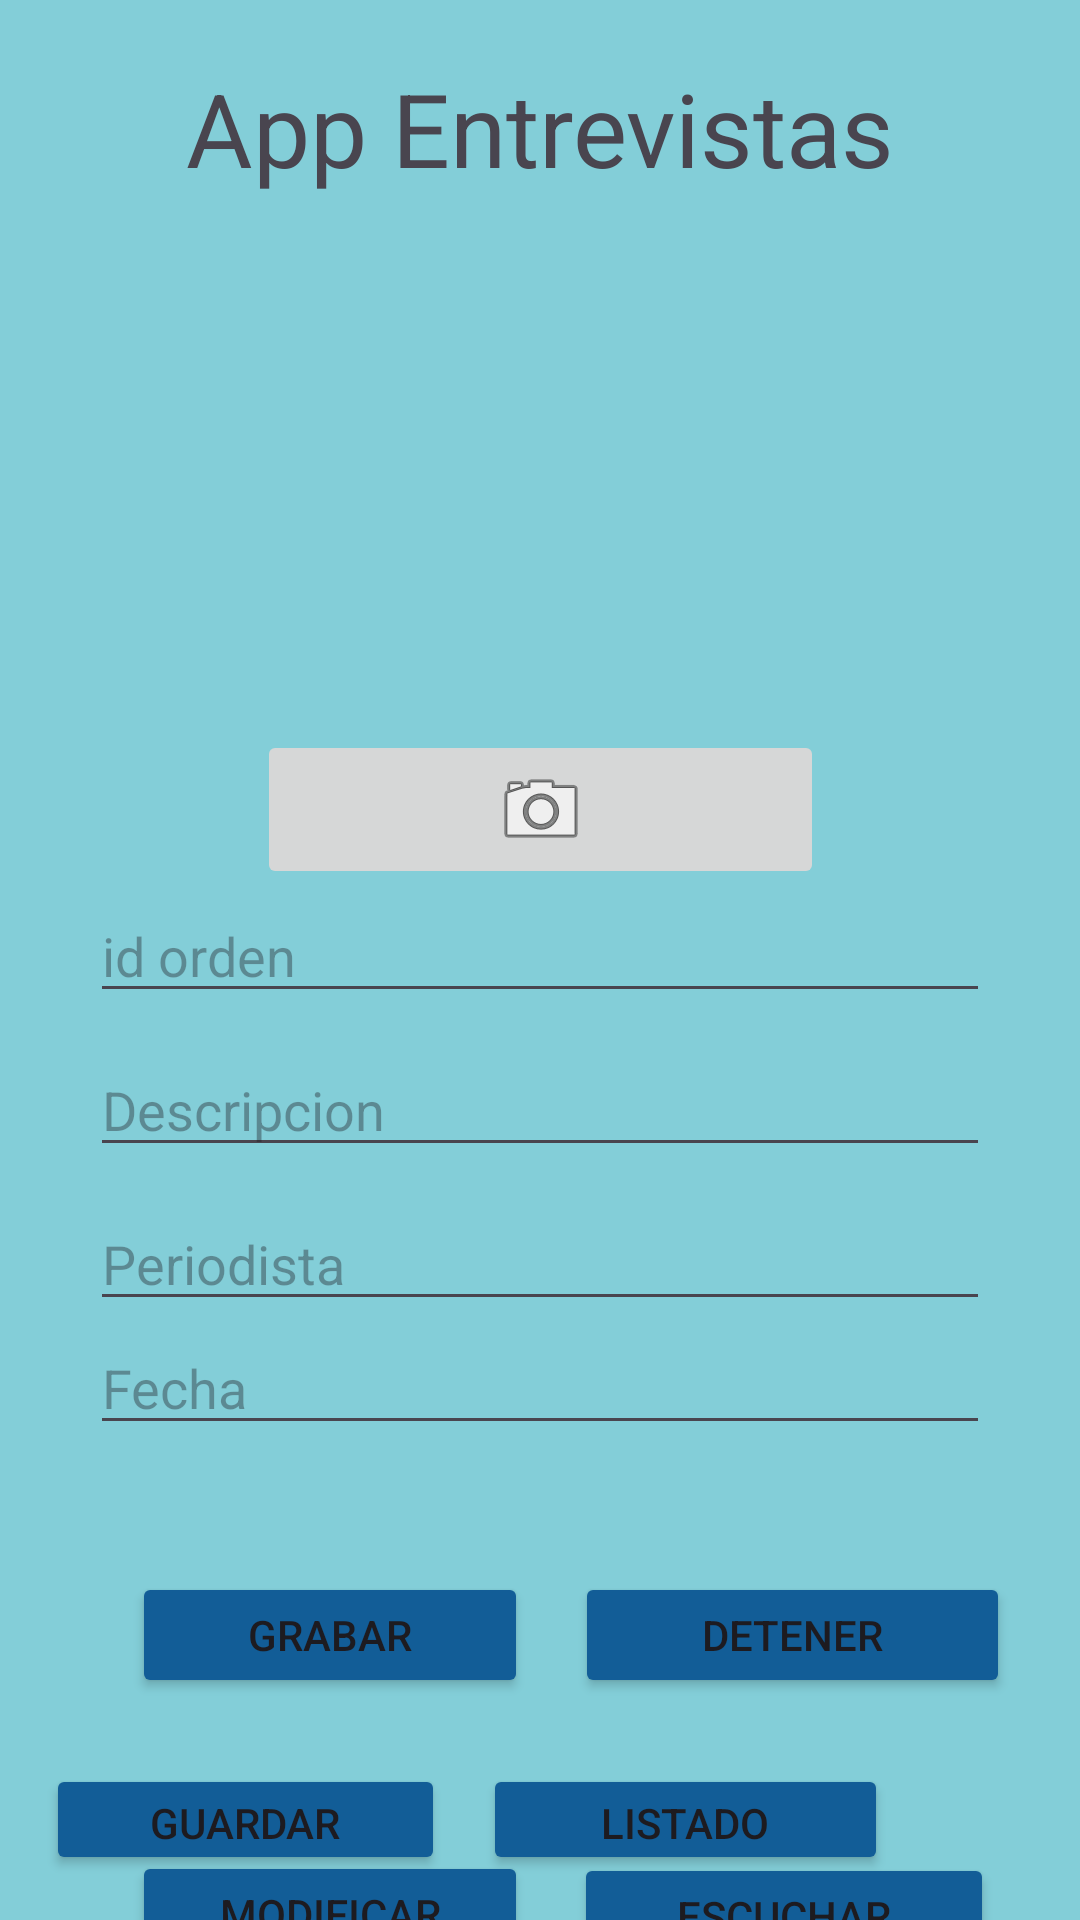

The Android layout XML behind this screen, and the referenced resources:
<!-- AndroidManifest.xml: application theme Theme.PM1E3_OsirisE -->
<!-- res/layout/activity_main.xml -->
<?xml version="1.0" encoding="utf-8"?>
<androidx.constraintlayout.widget.ConstraintLayout xmlns:android="http://schemas.android.com/apk/res/android"
    xmlns:app="http://schemas.android.com/apk/res-auto"
    xmlns:tools="http://schemas.android.com/tools"
    android:layout_width="match_parent"
    android:layout_height="match_parent"
    android:background="#83CED8"
    tools:context=".MainActivity">

    <ImageButton
        android:id="@+id/imgBtnTomarFotografia4"
        android:layout_width="189dp"
        android:layout_height="53dp"
        android:layout_marginTop="10dp"
        android:contentDescription="Imagen capturada"
        app:layout_constraintEnd_toEndOf="parent"
        app:layout_constraintStart_toStartOf="parent"
        app:layout_constraintTop_toBottomOf="@+id/imagenCaputar4"
        app:srcCompat="@android:drawable/ic_menu_camera" />

    <ImageView
        android:id="@+id/imagenCaputar4"
        android:layout_width="170dp"
        android:layout_height="158dp"
        android:layout_marginTop="10dp"
        android:src="@drawable/perfil"
        app:layout_constraintEnd_toEndOf="parent"
        app:layout_constraintStart_toStartOf="parent"
        app:layout_constraintTop_toBottomOf="@+id/textView4" />

    <TextView
        android:id="@+id/textView4"
        android:layout_width="wrap_content"
        android:layout_height="wrap_content"
        android:layout_marginStart="10dp"
        android:layout_marginTop="20dp"
        android:layout_marginEnd="10dp"
        android:text="App Entrevistas"
        android:textSize="34sp"
        app:layout_constraintEnd_toEndOf="parent"
        app:layout_constraintStart_toStartOf="parent"
        app:layout_constraintTop_toTopOf="parent" />

    <EditText
        android:id="@+id/txtid"
        android:layout_width="300dp"
        android:layout_height="0dp"
        android:layout_marginTop="10dp"
        android:layout_marginBottom="10dp"
        android:ems="10"
        android:hint="id orden"
        android:inputType="number"
        app:layout_constraintBottom_toTopOf="@+id/txtdescripcion"
        app:layout_constraintEnd_toEndOf="parent"
        app:layout_constraintStart_toStartOf="parent"
        app:layout_constraintTop_toBottomOf="@+id/imgBtnTomarFotografia4" />

    <EditText
        android:id="@+id/txtdescripcion"
        android:layout_width="300dp"
        android:layout_height="0dp"
        android:layout_marginTop="10dp"
        android:ems="10"
        android:hint="Descripcion"
        android:inputType="text"
        app:layout_constraintEnd_toEndOf="parent"
        app:layout_constraintStart_toStartOf="parent"
        app:layout_constraintTop_toBottomOf="@+id/txtid" />

    <EditText
        android:id="@+id/txtperiodista"
        android:layout_width="300dp"
        android:layout_height="0dp"
        android:layout_marginTop="10dp"
        android:ems="10"
        android:hint="Periodista"
        android:inputType="text"
        app:layout_constraintEnd_toEndOf="parent"
        app:layout_constraintStart_toStartOf="parent"
        app:layout_constraintTop_toBottomOf="@+id/txtdescripcion" />

    <EditText
        android:id="@+id/txtfecha"
        android:layout_width="300dp"
        android:layout_height="wrap_content"
        android:ems="10"
        android:hint="Fecha"
        android:inputType="datetime|date"
        app:layout_constraintEnd_toEndOf="parent"
        app:layout_constraintStart_toStartOf="parent"
        app:layout_constraintTop_toBottomOf="@+id/txtperiodista" />

    <Button
        android:id="@+id/btningresar"
        android:layout_width="133dp"
        android:layout_height="37dp"
        android:layout_marginTop="588dp"
        android:backgroundTint="#125D97"
        android:text="Guardar"
        app:layout_constraintEnd_toStartOf="@+id/btnlista"
        app:layout_constraintHorizontal_bias="0.55"
        app:layout_constraintStart_toStartOf="parent"
        app:layout_constraintTop_toTopOf="parent" />

    <Button
        android:id="@+id/btnlista"
        android:layout_width="135dp"
        android:layout_height="37dp"
        android:layout_marginTop="588dp"
        android:layout_marginEnd="64dp"
        android:backgroundTint="#125D97"
        android:text="Listado"
        app:layout_constraintEnd_toEndOf="parent"
        app:layout_constraintTop_toTopOf="parent" />

    <Button
        android:id="@+id/btnescuchar"
        android:layout_width="140dp"
        android:layout_height="42dp"
        android:backgroundTint="#125D97"
        android:text="Escuchar"
        app:layout_constraintBottom_toBottomOf="parent"
        app:layout_constraintEnd_toEndOf="parent"
        app:layout_constraintHorizontal_bias="0.352"
        app:layout_constraintStart_toEndOf="@+id/btnDelUp"
        app:layout_constraintTop_toBottomOf="@+id/btnlista"
        app:layout_constraintVertical_bias="0.272" />

    <Button
        android:id="@+id/btnDelUp"
        android:layout_width="132dp"
        android:layout_height="42dp"
        android:layout_marginStart="44dp"
        android:backgroundTint="#125D97"
        android:text="Modificar"
        app:layout_constraintBottom_toBottomOf="parent"
        app:layout_constraintStart_toStartOf="parent"
        app:layout_constraintTop_toBottomOf="@+id/btningresar"
        app:layout_constraintVertical_bias="0.3" />

    <Button
        android:id="@+id/btnStartRecording"
        android:layout_width="132dp"
        android:layout_height="42dp"
        android:layout_centerInParent="true"
        android:layout_marginStart="44dp"
        android:layout_marginTop="524dp"
        android:backgroundTint="#125D97"
        android:drawableTint="#000000"
        android:text="Grabar"
        app:layout_constraintStart_toStartOf="parent"
        app:layout_constraintTop_toTopOf="parent" />

    <Button
        android:id="@+id/btnStopRecording"
        android:layout_width="145dp"
        android:layout_height="42dp"
        android:layout_below="@id/btnStartRecording"
        android:layout_centerHorizontal="true"
        android:layout_marginTop="524dp"
        android:backgroundTint="#125D97"
        android:text="Detener"
        app:layout_constraintEnd_toEndOf="parent"
        app:layout_constraintHorizontal_bias="0.4"
        app:layout_constraintStart_toEndOf="@+id/btnStartRecording"
        app:layout_constraintTop_toTopOf="parent" />

</androidx.constraintlayout.widget.ConstraintLayout>
<!-- resources referenced by this layout -->
<resources>
  <style name="Theme.PM1E3_OsirisE" parent="Base.Theme.PM1E3_OsirisE" />
  <style name="Base.Theme.PM1E3_OsirisE" parent="Theme.Material3.DayNight.NoActionBar">
          
          
      </style>
</resources>
